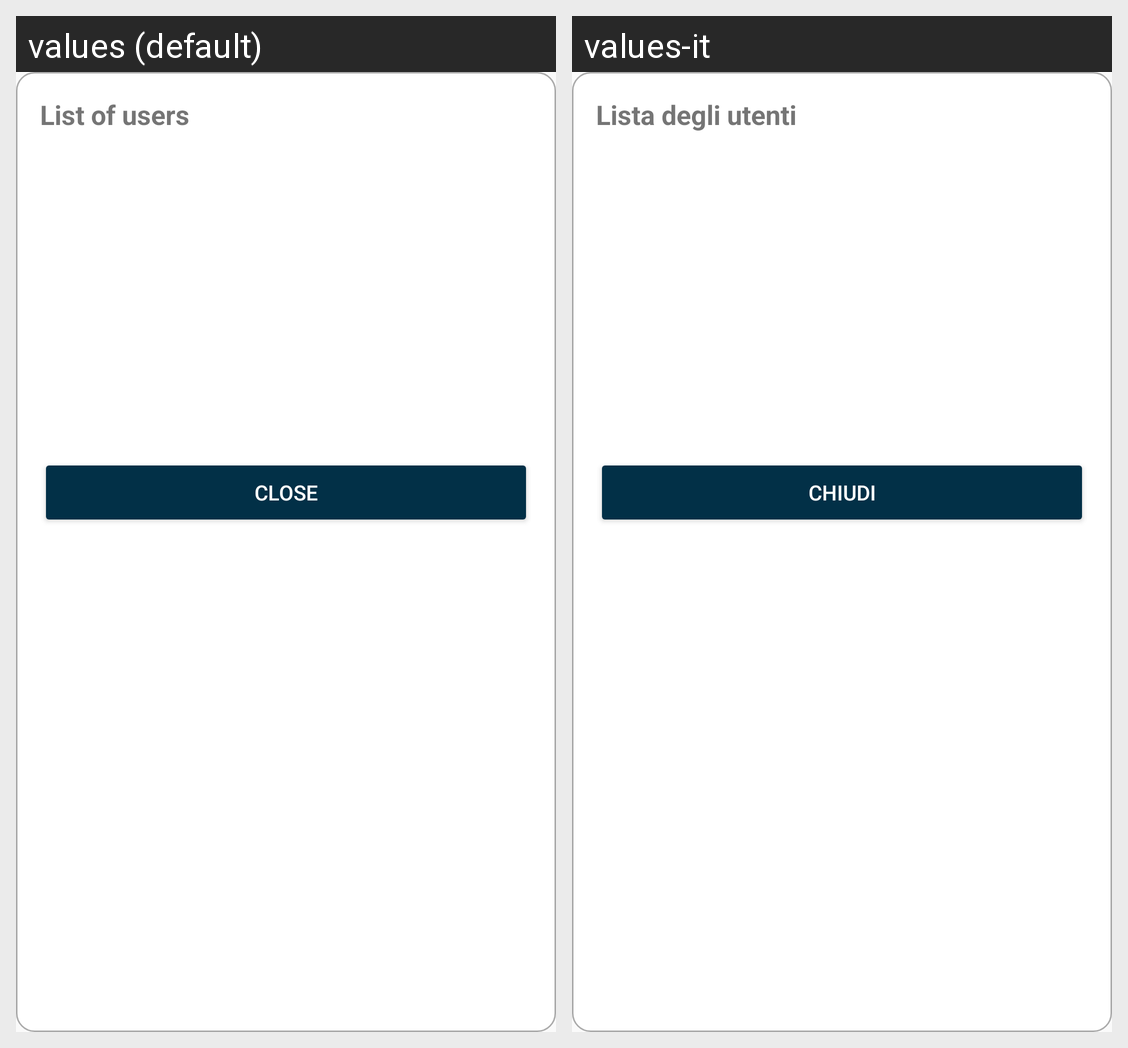

The same Android screen rendered under two of its app's locales, left to right. List the strings drawn on it with the default value and each locale's translation.
Android screen res/layout/popup_users.xml rendered under 2 locales, left to right: values (default), values-it. Device: Nexus 5 (rendered at 1080×1920; each locale shown at half size, 540×960, under a caption strip naming it); theme Theme.AppCompat.Light.
Strings drawn on this screen, with the default value and each locale's value (text and hints the layout hard-codes, and strings that could not be matched under every locale, appear in the picture but are not listed):

list_of_users
  values: List of users
  values-it: Lista degli utenti

close
  values: close
  values-it: chiudi
